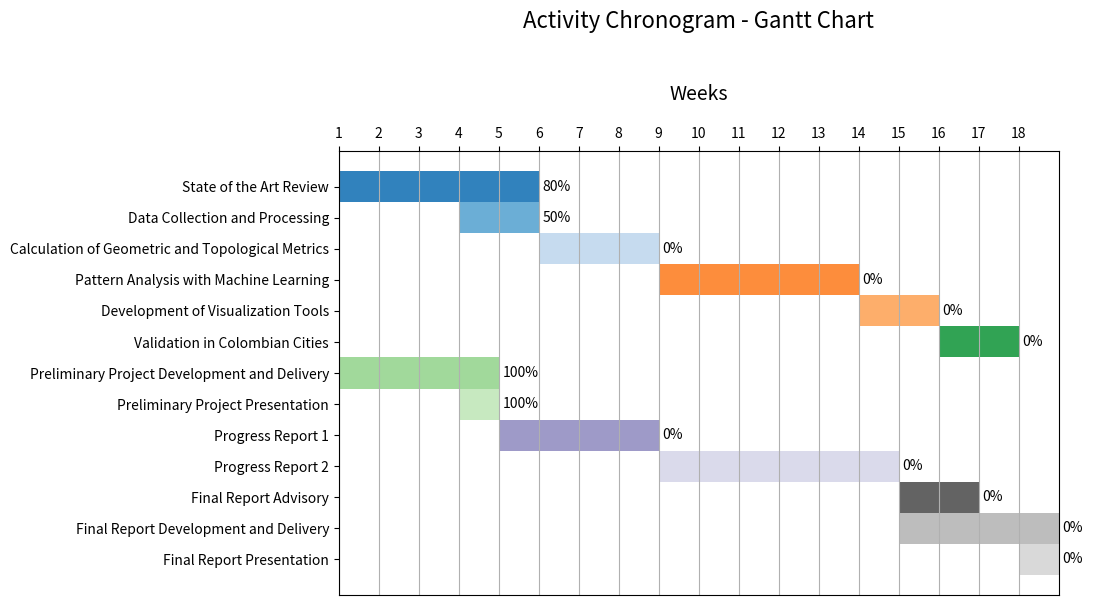

Write Python code to recreate this figure.
import pandas as pd
import numpy as np
import matplotlib.pyplot as plt

# Define activities, their periods in weeks, and completion percentage
tasks = [
    ("State of the Art Review", 1, 5, 80),
    ("Data Collection and Processing", 4, 5, 50),
    ("Calculation of Geometric and Topological Metrics", 6, 8, 0),
    ("Pattern Analysis with Machine Learning", 9, 13, 0),
    ("Development of Visualization Tools", 14, 15, 0),
    ("Validation in Colombian Cities", 16, 17, 0),
    ("Preliminary Project Development and Delivery", 1, 4, 100),
    ("Preliminary Project Presentation", 4, 4, 100),
    ("Progress Report 1", 5, 8, 0),
    ("Progress Report 2", 9, 14, 0),
    ("Final Report Advisory", 15, 16, 0),
    ("Final Report Development and Delivery", 15, 18, 0),
    ("Final Report Presentation", 18, 18, 0),
]

# Create a DataFrame with activities, their periods in weeks, and completion percentage
df = pd.DataFrame(tasks, columns=["activity", "start_week", "end_week", "completion"])

# Create a list of colors
colors = plt.cm.tab20c(np.linspace(0, 1, len(df)))

# Create the Gantt chart
fig, ax = plt.subplots(figsize=(12, 6))
for i, (task, start_week, end_week, completion) in enumerate(zip(df["activity"], df["start_week"], df["end_week"], df["completion"])):
    ax.barh(len(df) - 1 - i, end_week - start_week + 1, left=start_week - 1, height=1, align='center', color=colors[i % len(colors)])
    # Add completion percentage text
    ax.text(end_week + 0.1, len(df) - 1 - i, f'{completion}%', va='center', fontsize=10)

# Configure labels and format
ax.set_yticks(range(len(df)))
ax.set_yticklabels(df["activity"][::-1])
ax.set_xlabel("Weeks", fontsize=14, labelpad=20)
ax.set_title("Activity Chronogram - Gantt Chart", fontsize=16, pad=40)

# Move the x-axis to the top
ax.xaxis.set_label_position('top')
ax.xaxis.tick_top()

# Adjust margins to avoid cutting off stage names
plt.subplots_adjust(left=0.3, top=0.85)

# Set x-axis limits to cover weeks 1 to 18
ax.set_xlim([0, 18])

# Configure x-axis to show weeks
ax.set_xticks(range(18))
ax.set_xticklabels(range(1, 19))

# Add vertical grid
ax.xaxis.grid(True, which='both')

# Save the chart as an image
plt.savefig("gantt_chart.png")

# Show the chart
plt.show()